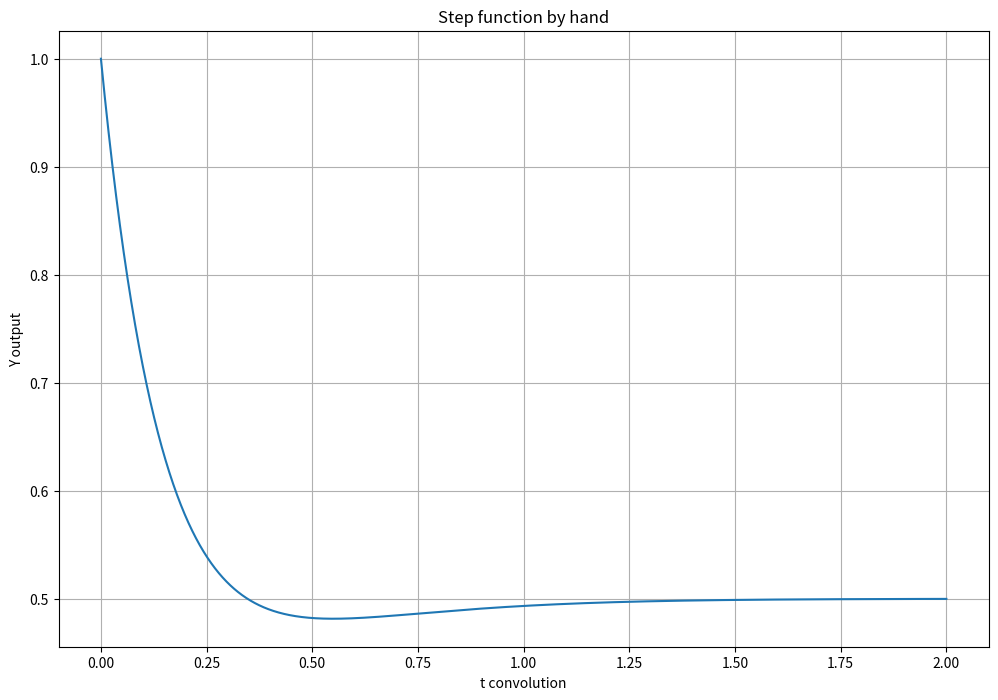
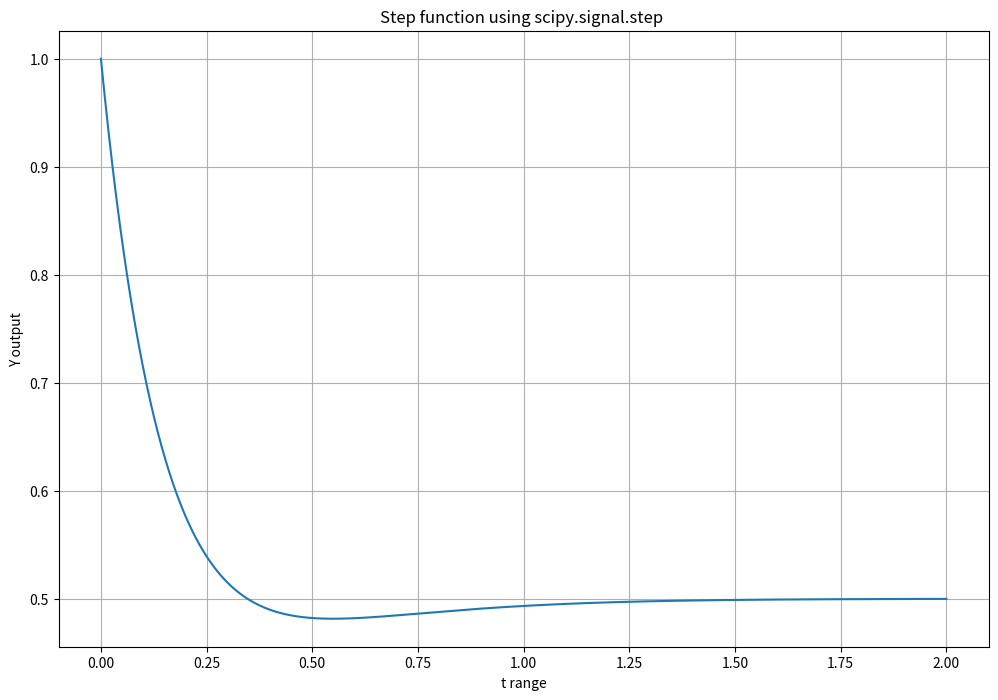
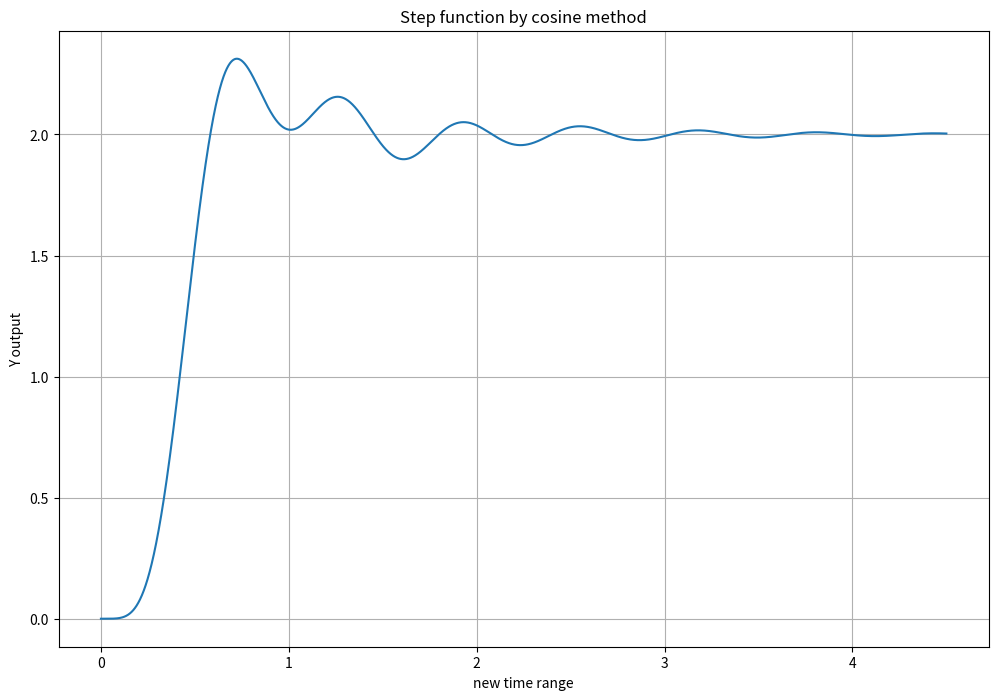
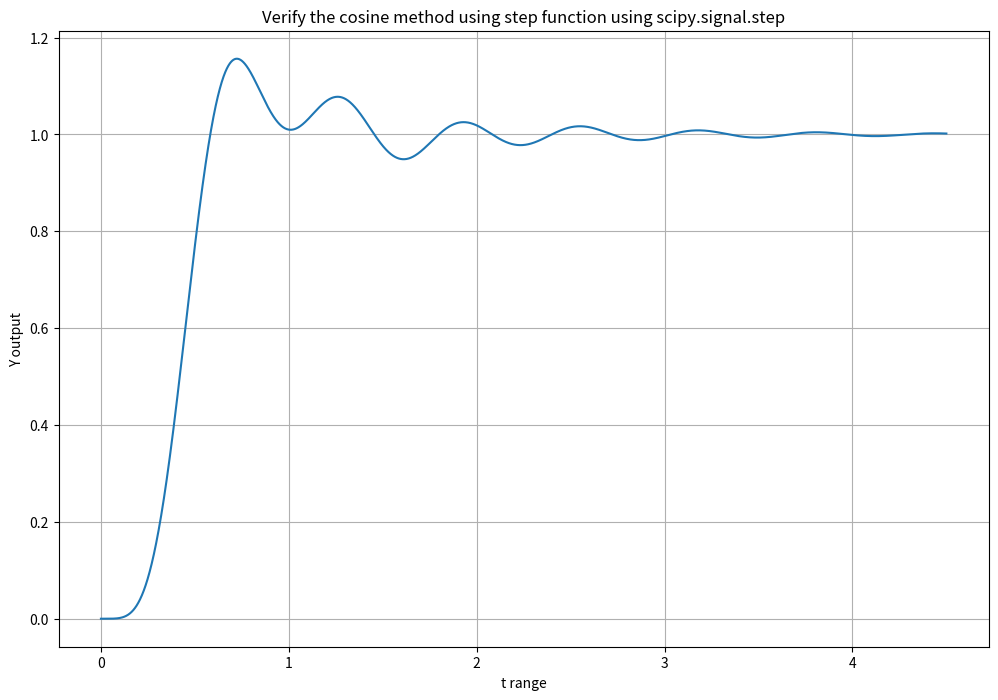

These charts were generated, in order, by the following Python code:
# -*- coding: utf-8 -*-
"""
Created on Thu Sep 29 08:57:54 2022

@author: defaultuser0
"""


###############################################################
#                                                             #
#Isaias Munoz                                                 # 
#Ece351                                                       # 
#Lab 6                                                        #
#9/29/22                                                      #
#                                                             #
###############################################################   
import math
import numpy
import scipy.signal
import time
import numpy as np
import scipy.signal as sig
import matplotlib.pyplot as plt
# import cmath




#######################################################################
# Part 1 Tasks
#plotting the step response found by hand

steps = .001 # Define step size
t = np . arange (0 , 2 + steps , steps )


##neded my step func since it is used in my stepresponse
def stepfunc ( t ) :  #creating step function
    y = np.zeros ( t.shape  ) #initializing y as all zeroes
    for i in range (len ( t ) ): #startingforloop
        if  t [ i ]<0:  
            y[i]=0
        else: 
            y[i]=1                  
    return y 
#For a minute i thought it wasnt working but i had extra brackets no need
# to create a new time range
# t1 = np . arange (t[0] , t[len(t)-1]+steps , steps )
# ystep = np.zeros ( t.shape  ) #initializing y as all zeroe
def stepsponse(t):
    y=(.5 - .5*np.exp(-4*t) + np.exp(-6*t))*stepfunc(t)
    return y
# ystep=ystep=(.5 + np.exp(-6*t) - .5*np.exp(-4*t1))*stepfunc(t1)
ystep=stepsponse(t)

plt . figure ( figsize = (12 , 8) )
plt . plot (t , ystep )
plt . ylabel ('Y output')
plt . xlabel ('t convolution')
plt . title ('Step function by hand')
plt . grid ()



#task 2
#plotting H(S) found in prelab
#H(S)=s^2+6s+12/s^2+10s+24

# scipy.signal.step() takes two things essentially the transfer func denom and 
#numera and then the time range 


num = [1, 6, 12]
 #Creates a matrix for the numerator coeffecients of transfer func numera
den = [1, 10, 24] 
#Creates a matrix for the denominator coeffecients of transfer func denom

zout , mout = scipy.signal.step((num,den),T=t) #gives a step response
#scipy.signal.step can be shorten to sig.step() like in lab 3 

print(zout,mout)
plt . figure ( figsize = (12 , 8) )
plt . plot (zout , mout )
plt . ylabel ('Y output')
plt . xlabel ('t range')
plt . title ('Step function using scipy.signal.step ')
plt . grid ()


#task3

#Y(S)=H(S)X(S) where X(S) is step func=1/s
print ('this is the solution to the the first DEQ')
a = [1, 6, 12]
b = [1, 10, 24,0]



rout, pout,kout= sig.residue(a,b)
#scipy.signal.residue() can also be called
#rout gives u the roots so ur A and B and C term after the partial expansion
#pout gives us the poles where they cross in this case (0) and (s+4) and (s+6)
#kout dont know what it gives u lol
print (rout,pout,kout)

#Make and print the partial fraction decomp


#end of part 1 tasks
############################################################################




############################################################################
#Beginnig of Part 2 task 1

a1=[25250]
b1=[1,18,218,2036,9085,25250,0]
arout, apout,akout= sig.residue(a1,b1)

print (' this is the Root solutions to the long DEQ')
print(arout)
print (' this is the Poles solutions to the long DEQ')
print(apout)
# for i in range (len(apout)):
#     print( apout[i])
print (' this is the K (residue of a given term) solutions to the long DEQ')
print(akout)
#plottingnew time range
# steps = .001 # Define step size
tnew = np . arange (0 , 4.5 + steps , steps )

def cosmethod(arout,apout,tnew):
    y=0 

    for i in range (len ( arout ) ): #startingforloop
       # y+=2*abs(arout[i])*np.exp(np.real(apout[i]*tnew))*np.cos(np.imag(apout[i])*tnew+np.angle(arout[i]))*stepfunc(tnew))
        y += (2 * abs(arout[i]) * np.exp(np.real(apout[i]) * tnew)* np.cos(np.imag(apout[i]) * tnew + np.angle(arout[i]))) * stepfunc(tnew)
    return y 
# print(abs(3+4j))

ystepcosmet=cosmethod(arout,apout,tnew)

plt . figure ( figsize = (12 , 8) )
plt . plot (tnew , ystepcosmet )
plt . ylabel ('Y output')
plt . xlabel ('new time range')
plt . title ('Step function by cosine method')
plt . grid ()
#from previous a1 and b1
    #a1=[25250]
# b1=[1,18,218,2036,9085,25250,0]



newb1 = [1, 18, 218, 2036, 9085, 25250]

lout, nout=scipy.signal.step((a1,newb1),T=tnew)

# num = [1, 6, 12]
#  #Creates a matrix for the numerator coeffecients of transfer func numera
# den = [1, 10, 24] 
# #Creates a matrix for the denominator coeffecients of transfer func denom

# zout , mout = scipy.signal.step((num,den),T=t) #gives a step response
# #scipy.signal.step can be shorten to sig.step() like in lab 3 

# print(zout,mout)
plt . figure ( figsize = (12 , 8) )
plt . plot (lout, nout )
plt . ylabel ('Y output')
plt . xlabel ('t range')
plt . title ('Verify the cosine method using step function using scipy.signal.step')
plt . grid ()








